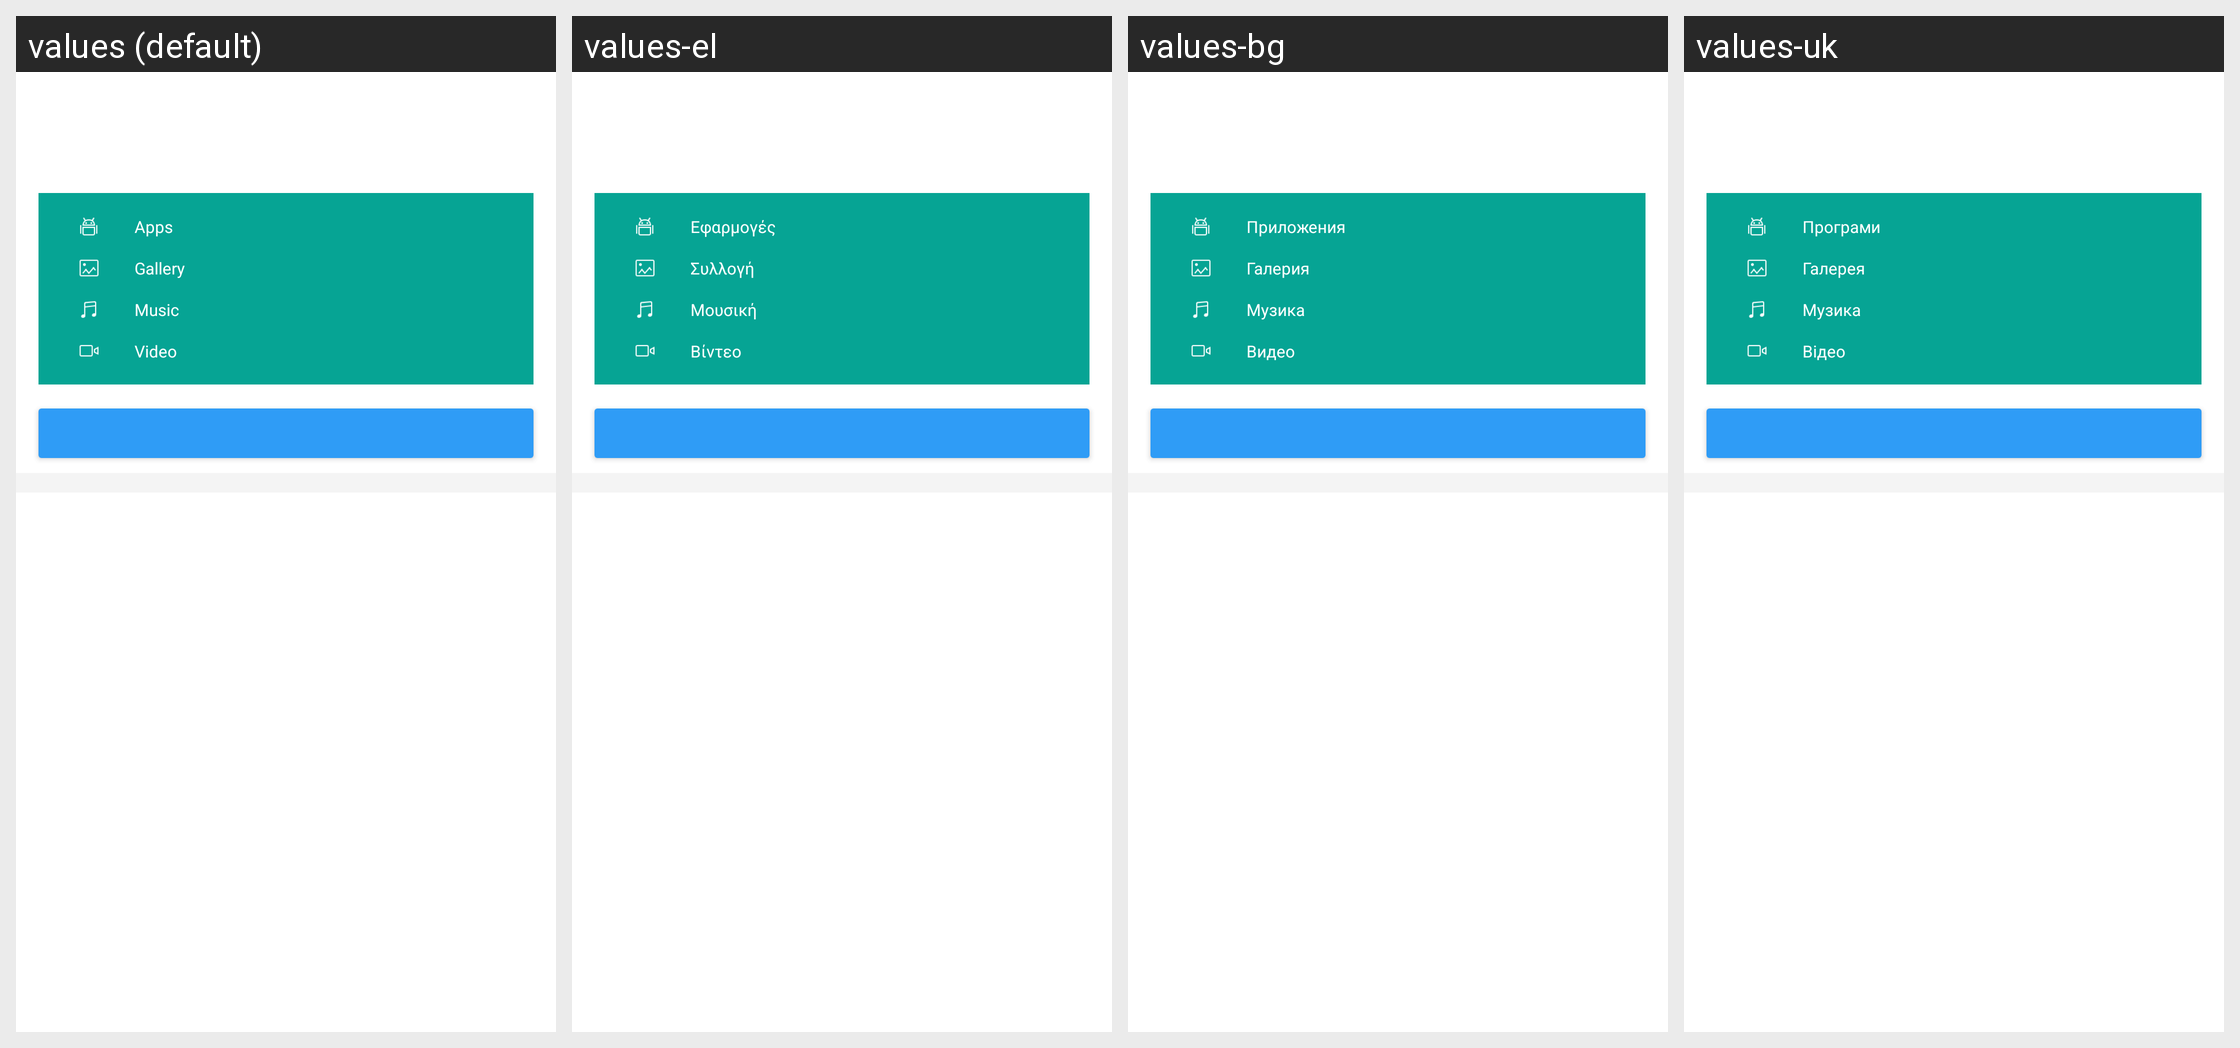

For this localized Android screen grid, give each drawn string resource with its value in every locale shown.
Android screen res/layout/feed_content_summary_card.xml rendered under 4 locales, left to right: values (default), values-el, values-bg, values-uk. Device: Nexus 5 (rendered at 1080×1920; each locale shown at half size, 540×960, under a caption strip naming it); theme Theme.MaterialComponents.DayNight.NoActionBar.
Other locales in the repository, not shown: values-ar, values-bn, values-cs, values-de, values-es, values-et, values-fa, values-fi, values-fr, values-hi, values-hr, values-hu, values-in, values-it, values-iw, values-ja, values-ko, values-lt, values-lv, values-ms, values-pl, values-pt-rBR, values-pt-rPT, values-ro, values-ru, values-sk, values-sl, values-sr, values-th, values-tr, values-vi, values-zh-rCN, values-zh-rHK, values-zh-rTW.
Strings drawn on this screen, with the default value and each locale's value (text and hints the layout hard-codes, and strings that could not be matched under every locale, appear in the picture but are not listed):

feed_content_file_app
  values: Apps
  values-el: Εφαρμογές
  values-bg: Приложения
  values-uk: Програми

feed_content_file_photo
  values: Gallery
  values-el: Συλλογή
  values-bg: Галерия
  values-uk: Галерея

feed_content_file_music
  values: Music
  values-el: Μουσική
  values-bg: Музика
  values-uk: Музика

feed_content_file_video
  values: Video
  values-el: Βίντεο
  values-bg: Видео
  values-uk: Відео
